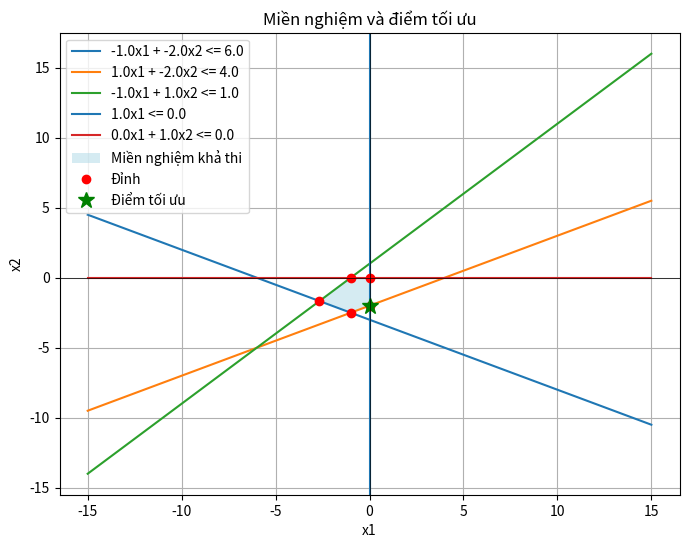

The script that saved this image:
import numpy as np
import matplotlib.pyplot as plt
from itertools import combinations
import re

# ======== Logic giải bài toán QHTT ========

def find_intersection(line1, line2):
    A = np.array([line1[:2], line2[:2]])
    b = np.array([line1[2], line2[2]])
    try:
        return np.linalg.solve(A, b)
    except np.linalg.LinAlgError:
        return None

def is_point_feasible(point, constraints):
    if point is None:
        return False
    x1, x2 = point
    for a, b, c, op in constraints:
        val = a * x1 + b * x2
        if op == "<=" and val > c + 1e-6:
            return False
        elif op == ">=" and val < c - 1e-6:
            return False
        elif op == "=" and abs(val - c) > 1e-6:
            return False
    return True

def get_vertices(constraints):
    vertices = []
    lines = [c[:3] for c in constraints]
    for i, j in combinations(range(len(lines)), 2):
        point = find_intersection(lines[i], lines[j])
        if is_point_feasible(point, constraints):
            vertices.append(point)
    return np.array(vertices) if len(vertices) > 0 else np.array([])

def evaluate_objective(vertices, c):
    return [c[0] * x1 + c[1] * x2 for x1, x2 in vertices]

def is_infinite_solutions(vertices, values, c, constraints, objective):
    if len(vertices) < 2:
        return False, []
    optimal_value = max(values) if objective == "max" else min(values)
    optimal_points = [v for v, val in zip(vertices, values) if abs(val - optimal_value) < 1e-6]
    if len(optimal_points) >= 2:
        for constraint in constraints:
            a, b, c_val, op = constraint
            if op != "=" and all(abs(a * p[0] + b * p[1] - c_val) < 1e-6 for p in optimal_points):
                if abs(a * c[1] - b * c[0]) < 1e-6:
                    return True, optimal_points
    return False, optimal_points

def is_unbounded(constraints, c, objective):
    test_points = [
        (1000, 1000), (-1000, 1000), (1000, -1000), (-1000, -1000),
        (0, 1000), (0, -1000), (1000, 0), (-1000, 0)
    ]
    feasible_points = [p for p in test_points if is_point_feasible(p, constraints)]
    if not feasible_points:
        return False, None
    values = [c[0] * x1 + c[1] * x2 for x1, x2 in feasible_points]
    if objective == "max" and max(values) > 1e6:
        return True, np.array(feasible_points)
    elif objective == "min" and min(values) < -1e6:
        return True, np.array(feasible_points)
    grad = np.array(c)
    for a, b, _, op in constraints:
        normal = np.array([a, b])
        if op == "<=" and np.dot(grad, normal) > 1e-6:
            return True, None
        elif op == ">=" and np.dot(grad, -normal) > 1e-6:
            return True, None
    return False, None

def solve_linear_programming(constraints, c, objective):
    vertices = get_vertices(constraints)
    if len(vertices) == 0:
        # Vẫn gọi plot_feasible_region sau
        return "Miền nghiệm rỗng", None, np.array([]), None, False, [], False, None
    
    is_unb, unbounded_points = is_unbounded(constraints, c, objective)
    if is_unb:
        return "Vô nghiệm (Miền nghiệm không bị chặn)", None, vertices, None, False, [], True, unbounded_points

    values = evaluate_objective(vertices, c)
    is_inf, optimal_points = is_infinite_solutions(vertices, values, c, constraints, objective)
    optimal_value = max(values) if objective == "max" else min(values)
    if not is_inf:
        optimal_points = [v for v, val in zip(vertices, values) if abs(val - optimal_value) < 1e-6]

    return optimal_value, optimal_points, vertices, values, is_inf, optimal_points, False, None

# ======== Hàm vẽ miền nghiệm và in kết quả ========

def plot_feasible_region(constraints, vertices, optimal_points, is_infinite, is_unbounded, unbounded_points, c, objective):
    plt.figure(figsize=(8, 6))
    x1 = np.linspace(-15, 15, 400)

    # Luôn vẽ các đường ràng buộc
    for a, b, d, op in constraints:
        if b != 0:
            x2 = (d - a * x1) / b
            plt.plot(x1, x2, label=f"{a}x1 + {b}x2 {op} {d}")
        else:
            x = d / a
            plt.axvline(x, label=f"{a}x1 {op} {d}")

    # Nếu không có đỉnh hợp lệ => miền nghiệm rỗng
    if len(vertices) == 0:
        plt.title("Miền nghiệm rỗng")
    else:
        # Vẽ miền nghiệm
        hull = vertices[np.argsort(np.arctan2(vertices[:, 1] - vertices[:, 1].mean(),
                                              vertices[:, 0] - vertices[:, 0].mean()))]
        plt.fill(hull[:, 0], hull[:, 1], 'lightblue', alpha=0.5, label="Miền nghiệm khả thi")
        plt.plot(vertices[:, 0], vertices[:, 1], 'ro', label="Đỉnh")

        if is_unbounded:
            plt.title("Miền nghiệm không bị chặn")
            if unbounded_points is not None and len(unbounded_points) > 0:
                plt.plot(unbounded_points[:, 0], unbounded_points[:, 1], 'y.', alpha=0.5)
            grad = np.array(c) / np.linalg.norm(c) * 5
            if objective == "max":
                plt.arrow(0, 0, grad[0], grad[1], color='purple', width=0.1)
            else:
                plt.arrow(0, 0, -grad[0], -grad[1], color='purple', width=0.1)

        elif is_infinite and optimal_points:
            opt_array = np.array(optimal_points)
            if len(opt_array) >= 2:
                opt_array = opt_array[np.lexsort((opt_array[:, 1], opt_array[:, 0]))]
                plt.plot(opt_array[:, 0], opt_array[:, 1], 'k-', linewidth=3, label="Đoạn nghiệm tối ưu (vô số)", zorder=5)
                plt.plot(opt_array[:, 0], opt_array[:, 1])
            else:
                plt.plot(opt_array[:, 0], opt_array[:, 1], 'go', label="Điểm tối ưu (vô số)")
            plt.title("Vô số nghiệm")

        elif optimal_points:
            opt_array = np.array(optimal_points)
            plt.plot(opt_array[:, 0], opt_array[:, 1], 'g*', markersize=12, label="Điểm tối ưu")
            plt.title("Miền nghiệm và điểm tối ưu")

    # Trục, lưới, nhãn
    plt.axhline(0, color='black', linewidth=0.5)
    plt.axvline(0, color='black', linewidth=0.5)
    plt.xlabel("x1")
    plt.ylabel("x2")
    plt.grid(True)
    plt.legend()
    plt.show()

# ======== Hàm main chạy từ dòng lệnh ========

def solve(aimText, constraintText):
    objective_str = aimText.strip()
    constraintText = constraintText.split('\n')
    constraint_lines = []
    for line in constraintText:
        if not line.strip():
            break
        constraint_lines.append(line.strip())

    # Parse objective
    match = re.match(r"^(max|min)\s+([-+]?\s*\d*\.?\d*)?x1\s*([-+])\s*([-+]?\s*\d*\.?\d*)?x2$", objective_str, re.IGNORECASE)
    if not match:
        print("Hàm mục tiêu không hợp lệ.")
        return

    objective = match.group(1).lower()
    c1_str = match.group(2) or "1"  # Default to "1" if no coefficient
    sign = match.group(3)
    c2_str = match.group(4) or "1"  # Default to "1" if no coefficient

    # Handle coefficient for x1
    c1_str = c1_str.replace(" ", "")  # Remove any spaces
    if c1_str == "-":
        c1 = -1.0
    elif c1_str == "+" or c1_str == "":
        c1 = 1.0
    else:
        c1 = float(c1_str)

    # Handle coefficient for x2
    c2_str = c2_str.replace(" ", "")  # Remove any spaces
    if c2_str == "-":
        c2 = -1.0
    elif c2_str == "+" or c2_str == "":
        c2 = 1.0
    else:
        c2 = float(c2_str)
    if sign == "-":
        c2 = -c2
    c = [c1, c2]

    # Parse constraints
    constraints = []
    for line in constraint_lines:
        match_full = re.match(r"([-+]?\s*\d*\.?\d*)?x1\s*([-+])\s*([-+]?\s*\d*\.?\d*)?x2\s*(<=|>=|=)\s*([-\d.]+)", line)
        match_x1 = re.match(r"([-+]?\s*\d*\.?\d*)?x1\s*(<=|>=|=)\s*([-\d.]+)", line)
        match_x2 = re.match(r"([-+]?\s*\d*\.?\d*)?x2\s*(<=|>=|=)\s*([-\d.]+)", line)

        if match_full:
            a_str = match_full.group(1) or "1"
            a_str = a_str.replace(" ", "")
            if a_str == "-" or a_str == "-1":
                a = -1.0
            elif a_str == "+" or a_str == "" or a_str == "1":
                a = 1.0
            else:
                a = float(a_str)
            sign = match_full.group(2)
            b_str = match_full.group(3) or "1"
            b_str = b_str.replace(" ", "")
            if b_str == "-" or b_str == "-1":
                b = -1.0
            elif b_str == "+" or b_str == "" or b_str == "1":
                b = 1.0
            else:
                b = float(b_str)
            if sign == "-":
                b = -b
            op = match_full.group(4)
            d = float(match_full.group(5))
            constraints.append([a, b, d, op])
        elif match_x1:
            a_str = match_x1.group(1) or "1"
            a_str = a_str.replace(" ", "")
            if a_str == "-" or a_str == "-1":
                a = -1.0
            elif a_str == "+" or a_str == "" or a_str == "1":
                a = 1.0
            else:
                a = float(a_str)
            b = 0.0
            op = match_x1.group(2)
            d = float(match_x1.group(3))
            constraints.append([a, b, d, op])
        elif match_x2:
            a = 0.0
            b_str = match_x2.group(1) or "1"
            b_str = b_str.replace(" ", "")
            if b_str == "-" or b_str == "-1":
                b = -1.0
            elif b_str == "+" or b_str == "" or b_str == "1":
                b = 1.0
            else:
                b = float(b_str)
            op = match_x2.group(2)
            d = float(match_x2.group(3))
            constraints.append([a, b, d, op])
        else:
            print(f"Ràng buộc không hợp lệ: {line}")
            return

    result, optimal_points, vertices, values, is_infinite, _, is_unbounded, unbounded_points = solve_linear_programming(constraints, c, objective)

    if result == "Miền nghiệm rỗng":
        print(result)
        plot_feasible_region(constraints, vertices, [], False, False, None, c, objective)
        return


    if is_infinite:
        result_text = f"Giá trị tối {'đa' if objective == 'max' else 'thiểu'} Z = {result:.2f}\n"
        result_text += "Kết quả: Vô số nghiệm\n"
        result_text += "\nMột số điểm tối ưu mẫu:\n" + "\n".join(
            [f"({x1:.2f}, {x2:.2f})" for x1, x2 in optimal_points[:2]]
        )
    elif is_unbounded:
        result_text = "Miền nghiệm không bị chặn (vô nghiệm với mục tiêu ràng buộc)\n"
    else:
        result_text = f"Giá trị tối {'đa' if objective == 'max' else 'thiểu'} Z = {result:.2f}\n"
        result_text += "\nCác điểm tối ưu:\n" + "\n".join(
            [f"({x1:.2f}, {x2:.2f})" for x1, x2 in optimal_points]
        )

    result_text += "\n\nTất cả các đỉnh và Z tương ứng:\n" + "\n".join([
        f"({x1:.2f}, {x2:.2f}) -> Z = {val:.2f}" for (x1, x2), val in zip(vertices, values)
    ])
    print(result_text)
    result = solve_linear_programming(constraints, c, objective)
    optimal_value, optimal_points, vertices, values, is_infinite, optimal_points, is_unbounded, unbounded_points = result

    plot_feasible_region(constraints, vertices, optimal_points, is_infinite, is_unbounded, unbounded_points, c, objective)
if __name__ == "__main__":
    aimText = "min -x1 + x2"
    constraintText = """-x1 -2x2 <= 6
                x1 - 2x2 <= 4
                -x1 + x2 <= 1
                x1 <=0 
                x2 <= 0"""
    solve(aimText, constraintText)
